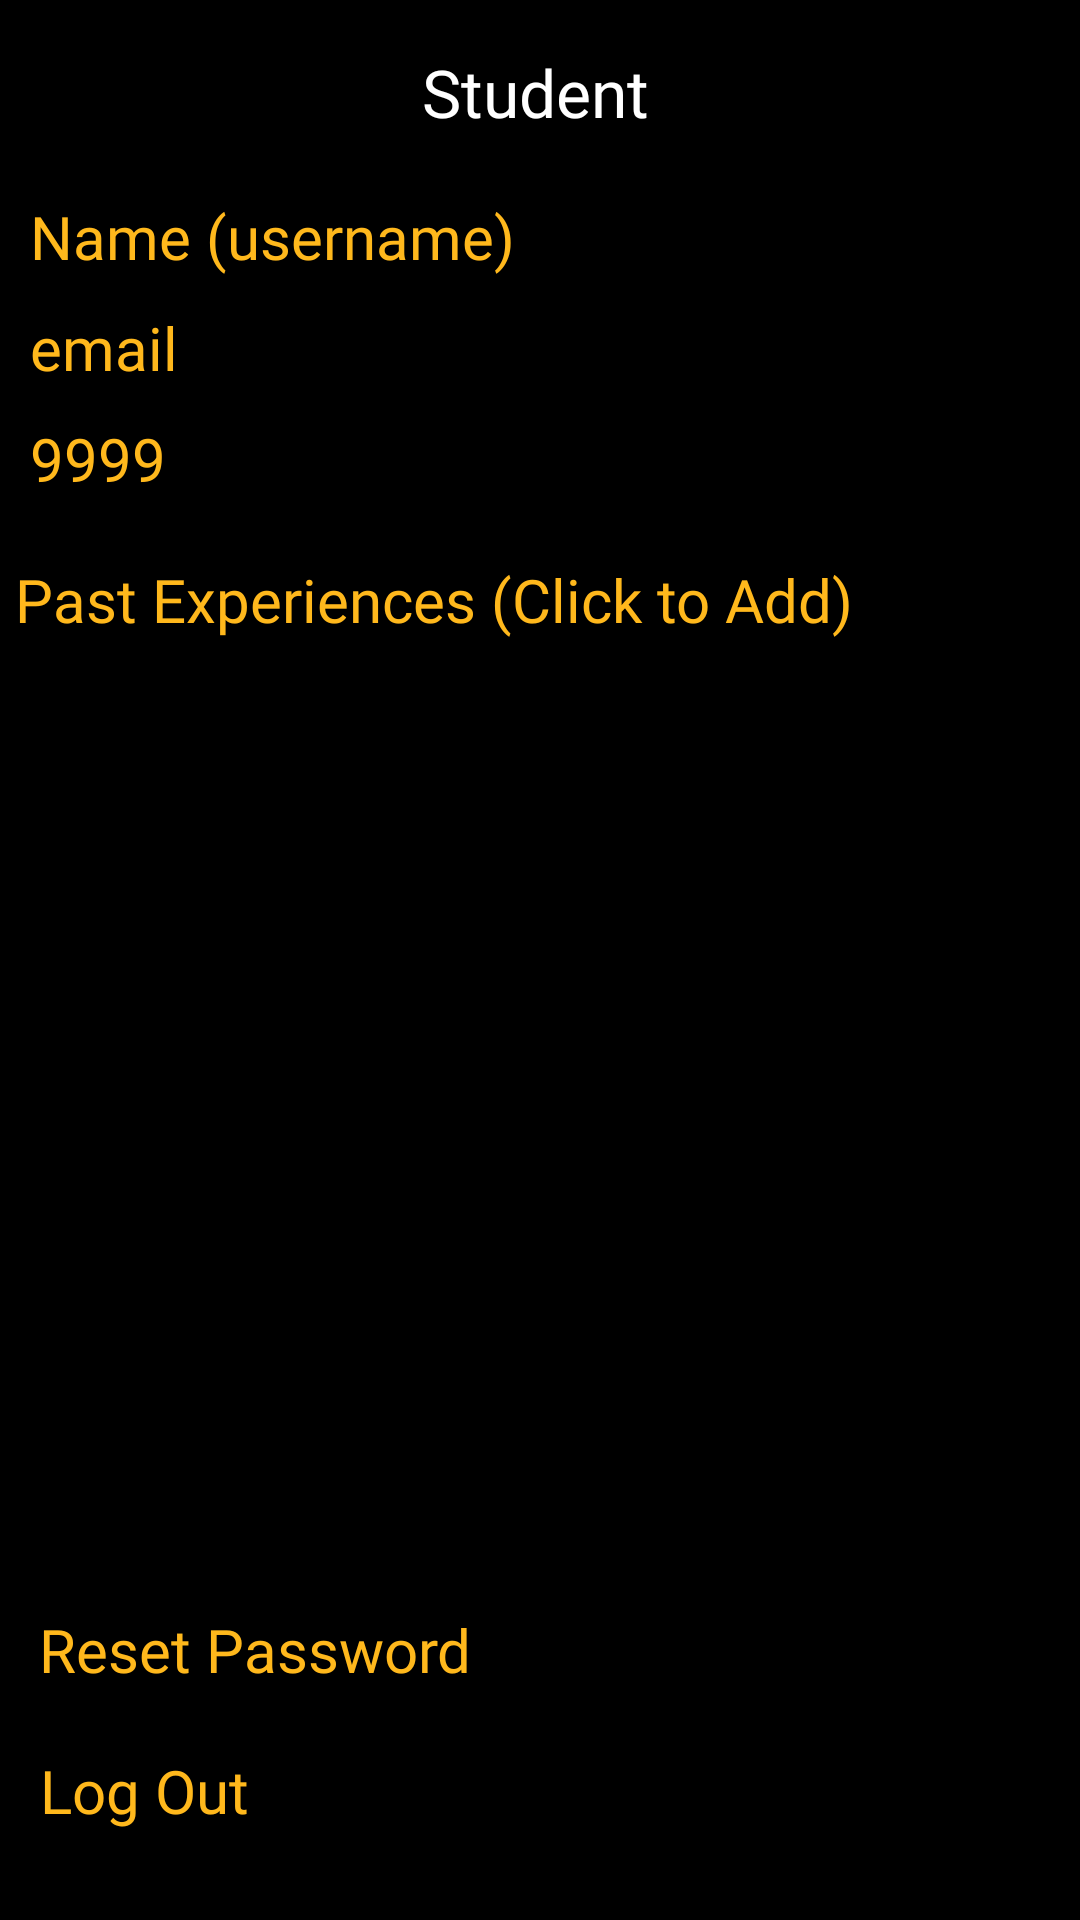

The Android layout XML behind this screen, and the referenced resources:
<!-- AndroidManifest.xml: application theme Theme.TutorHub -->
<!-- res/layout/profile_page.xml -->
<?xml version="1.0" encoding="utf-8"?>
<ScrollView xmlns:android="http://schemas.android.com/apk/res/android"
    xmlns:app="http://schemas.android.com/apk/res-auto"
    xmlns:tools="http://schemas.android.com/tools"
    android:layout_width="match_parent"
    android:layout_height="match_parent"
    android:background="@color/white"
    android:fillViewport="true"
    android:screenOrientation="sensor">

    <androidx.constraintlayout.widget.ConstraintLayout
        android:id="@+id/profile_page"
        android:layout_width="match_parent"
        android:layout_height="match_parent"
        android:background="@color/black"
        android:orientation="vertical"
        android:visibility="visible"
        tools:visibility="visible">


        <TextView
            android:id="@+id/usersName"
            android:layout_width="wrap_content"
            android:layout_height="wrap_content"
            android:layout_marginStart="10dp"
            android:layout_marginLeft="10dp"
            android:layout_marginTop="20dp"
            android:fontFamily="@font/montserrat_r"
            android:text="Name (username)"
            android:textColor="@color/orange_final"
            android:textSize="20sp"
            app:layout_constraintStart_toStartOf="parent"
            app:layout_constraintTop_toBottomOf="@+id/textView" />

        <TextView
            android:id="@+id/usersEmail"
            android:layout_width="wrap_content"
            android:layout_height="wrap_content"
            android:layout_marginStart="10dp"
            android:layout_marginLeft="10dp"
            android:layout_marginTop="10dp"
            android:fontFamily="@font/montserrat_r"
            android:text="email"
            android:textColor="@color/orange_final"
            android:textSize="20sp"
            app:layout_constraintStart_toStartOf="parent"
            app:layout_constraintTop_toBottomOf="@+id/usersName" />

        <TextView
            android:id="@+id/phoneNumber"
            android:layout_width="wrap_content"
            android:layout_height="wrap_content"
            android:layout_marginStart="10dp"
            android:layout_marginLeft="10dp"
            android:layout_marginTop="10dp"
            android:fontFamily="@font/montserrat_r"
            android:text="9999"
            android:textColor="@color/orange_final"
            android:textSize="20sp"
            app:layout_constraintStart_toStartOf="parent"
            app:layout_constraintTop_toBottomOf="@+id/usersEmail" />

        <TextView
            android:id="@+id/textView5"
            android:layout_width="wrap_content"
            android:layout_height="wrap_content"
            android:layout_marginTop="20dp"
            android:clickable="true"
            android:fontFamily="@font/montserrat_b"
            android:text="Past Experiences (Click to Add)"
            android:textColor="@color/orange_final"
            android:textSize="20sp"
            app:layout_constraintEnd_toEndOf="parent"
            app:layout_constraintHorizontal_bias="0.062"
            app:layout_constraintStart_toStartOf="parent"
            app:layout_constraintTop_toBottomOf="@+id/phoneNumber" />

        <ScrollView
            android:id="@+id/scrollView3"
            android:layout_width="380dp"
            android:layout_height="291dp"
            android:layout_marginTop="12dp"
            app:layout_constraintEnd_toEndOf="parent"
            app:layout_constraintHorizontal_bias="0.372"
            app:layout_constraintStart_toStartOf="parent"
            app:layout_constraintTop_toBottomOf="@+id/textView5">

            <LinearLayout
                android:id="@+id/linLayout"
                android:layout_width="match_parent"
                android:layout_height="wrap_content"
                android:orientation="vertical" />
        </ScrollView>

        <TextView
            android:id="@+id/textNewPass"
            android:layout_width="wrap_content"
            android:layout_height="wrap_content"
            android:layout_marginTop="20dp"
            android:clickable="true"
            android:fontFamily="@font/montserrat_b"
            android:text="Reset Password"
            android:textColor="@color/orange_final"
            android:textSize="20sp"
            app:layout_constraintEnd_toEndOf="parent"
            app:layout_constraintHorizontal_bias="0.06"
            app:layout_constraintStart_toStartOf="parent"
            app:layout_constraintTop_toBottomOf="@+id/scrollView3" />

        <TextView
            android:id="@+id/logoutTXT"
            android:layout_width="wrap_content"
            android:layout_height="wrap_content"
            android:layout_marginTop="20dp"
            android:clickable="true"
            android:fontFamily="@font/montserrat_b"
            android:text="Log Out"
            android:textColor="@color/orange_final"
            android:textSize="20sp"
            app:layout_constraintEnd_toEndOf="parent"
            app:layout_constraintHorizontal_bias="0.046"
            app:layout_constraintStart_toStartOf="parent"
            app:layout_constraintTop_toBottomOf="@+id/textNewPass" />

        <TextView
            android:id="@+id/textView"
            android:layout_width="wrap_content"
            android:layout_height="wrap_content"
            android:layout_marginTop="16dp"
            android:fontFamily="@font/montserrat_b"
            android:text="Student"
            android:textColor="@color/white"
            android:textSize="22sp"
            app:layout_constraintEnd_toEndOf="parent"
            app:layout_constraintHorizontal_bias="0.495"
            app:layout_constraintStart_toStartOf="parent"
            app:layout_constraintTop_toTopOf="parent" />

    </androidx.constraintlayout.widget.ConstraintLayout>
</ScrollView>
<!-- resources referenced by this layout -->
<resources>
  <color name="black">#FF000000</color>
  <color name="orange_final">#FFB81C</color>
  <color name="white">#FFFFFFFF</color>
  <style name="Theme.TutorHub" parent="Theme.MaterialComponents.DayNight.NoActionBar">
          
          <item name="colorPrimary">@color/purple_500</item>
          <item name="colorPrimaryVariant">@color/purple_700</item>
          <item name="colorOnPrimary">@color/white</item>
          
          <item name="colorSecondary">@color/baby_blue</item>
          <item name="colorSecondaryVariant">@color/baby_blue</item>
          <item name="colorOnSecondary">@color/black</item>
          
          <item name="android:statusBarColor" tools:targetApi="l">?attr/colorPrimaryVariant</item>
          
      </style>
  <color name="purple_500">#FF6200EE</color>
  <color name="purple_700">#FF3700B3</color>
  <color name="baby_blue">#D6ECF3</color>
</resources>
